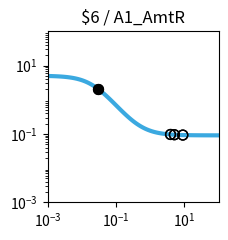

This chart was generated by the following Python code: (Note: this script raises an exception after producing the figure.)
import matplotlib.pyplot as plt
import matplotlib.ticker as ticker
import numpy as np

fig, ax = plt.subplots(figsize=(2.5,2.5))

plt.xlim(1.000000e-03, 1.000000e+02)
plt.ylim(1.000000e-03, 1.000000e+02)

x = np.array([1.000000e-03,1.122018e-03,1.258925e-03,1.412538e-03,1.584893e-03,1.778279e-03,1.995262e-03,2.238721e-03,2.511886e-03,2.818383e-03,3.162278e-03,3.548134e-03,3.981072e-03,4.466836e-03,5.011872e-03,5.623413e-03,6.309573e-03,7.079458e-03,7.943282e-03,8.912509e-03,1.000000e-02,1.122018e-02,1.258925e-02,1.412538e-02,1.584893e-02,1.778279e-02,1.995262e-02,2.238721e-02,2.511886e-02,2.818383e-02,3.162278e-02,3.548134e-02,3.981072e-02,4.466836e-02,5.011872e-02,5.623413e-02,6.309573e-02,7.079458e-02,7.943282e-02,8.912509e-02,1.000000e-01,1.122018e-01,1.258925e-01,1.412538e-01,1.584893e-01,1.778279e-01,1.995262e-01,2.238721e-01,2.511886e-01,2.818383e-01,3.162278e-01,3.548134e-01,3.981072e-01,4.466836e-01,5.011872e-01,5.623413e-01,6.309573e-01,7.079458e-01,7.943282e-01,8.912509e-01,1.000000e+00,1.122018e+00,1.258925e+00,1.412538e+00,1.584893e+00,1.778279e+00,1.995262e+00,2.238721e+00,2.511886e+00,2.818383e+00,3.162278e+00,3.548134e+00,3.981072e+00,4.466836e+00,5.011872e+00,5.623413e+00,6.309573e+00,7.079458e+00,7.943282e+00,8.912509e+00,1.000000e+01,1.122018e+01,1.258925e+01,1.412538e+01,1.584893e+01,1.778279e+01,1.995262e+01,2.238721e+01,2.511886e+01,2.818383e+01,3.162278e+01,3.548134e+01,3.981072e+01,4.466836e+01,5.011872e+01,5.623413e+01,6.309573e+01,7.079458e+01,7.943282e+01,8.912509e+01,1.000000e+02,])
y = np.array([4.950744e+00,4.937165e+00,4.921475e+00,4.903362e+00,4.882475e+00,4.858420e+00,4.830758e+00,4.799000e+00,4.762613e+00,4.721013e+00,4.673573e+00,4.619631e+00,4.558498e+00,4.489471e+00,4.411861e+00,4.325011e+00,4.228334e+00,4.121352e+00,4.003734e+00,3.875348e+00,3.736297e+00,3.586967e+00,3.428047e+00,3.260549e+00,3.085801e+00,2.905414e+00,2.721238e+00,2.535288e+00,2.349657e+00,2.166423e+00,1.987560e+00,1.814851e+00,1.649827e+00,1.493722e+00,1.347449e+00,1.211603e+00,1.086481e+00,9.721111e-01,8.682949e-01,7.746531e-01,6.906692e-01,6.157319e-01,5.491718e-01,4.902918e-01,4.383927e-01,3.927915e-01,3.528354e-01,3.179107e-01,2.874491e-01,2.609295e-01,2.378791e-01,2.178724e-01,2.005286e-01,1.855093e-01,1.725148e-01,1.612811e-01,1.515762e-01,1.431971e-01,1.359664e-01,1.297294e-01,1.243516e-01,1.197161e-01,1.157217e-01,1.122805e-01,1.093165e-01,1.067641e-01,1.045663e-01,1.026742e-01,1.010455e-01,9.964361e-02,9.843706e-02,9.739872e-02,9.650518e-02,9.573630e-02,9.507471e-02,9.450548e-02,9.401571e-02,9.359434e-02,9.323182e-02,9.291993e-02,9.265162e-02,9.242079e-02,9.222222e-02,9.205139e-02,9.190443e-02,9.177801e-02,9.166926e-02,9.157571e-02,9.149524e-02,9.142601e-02,9.136646e-02,9.131523e-02,9.127116e-02,9.123326e-02,9.120065e-02,9.117260e-02,9.114847e-02,9.112772e-02,9.110986e-02,9.109450e-02,9.108129e-02,])
c = "#3ba9e0"

hi_x = np.array([3.000000e-02,3.000000e-02,])
hi_y = np.array([2.068742e+00,2.068742e+00,])
lo_x = np.array([3.926100e+00,3.926100e+00,5.082100e+00,5.082100e+00,8.978200e+00,8.978200e+00,])
lo_y = np.array([9.660610e-02,9.660610e-02,9.500128e-02,9.500128e-02,9.290159e-02,9.290159e-02,])

plt.loglog(x,y,lw=3,color=c)
plt.scatter(hi_x,hi_y,marker='o',s=50,color='black',zorder=10)
plt.scatter(lo_x,lo_y,marker='o',s=50,edgecolors='black',color='none',zorder=10)

plt.title("$6 / A1_AmtR")

ax.xaxis.set_major_locator(ticker.LogLocator(numticks=3))
ax.yaxis.set_major_locator(ticker.LogLocator(numticks=3))

ax.set_aspect('equal')
plt.tight_layout()

plt.savefig("/home/user/output/response_plot_$6_A1_AmtR.png", bbox_inches='tight')
